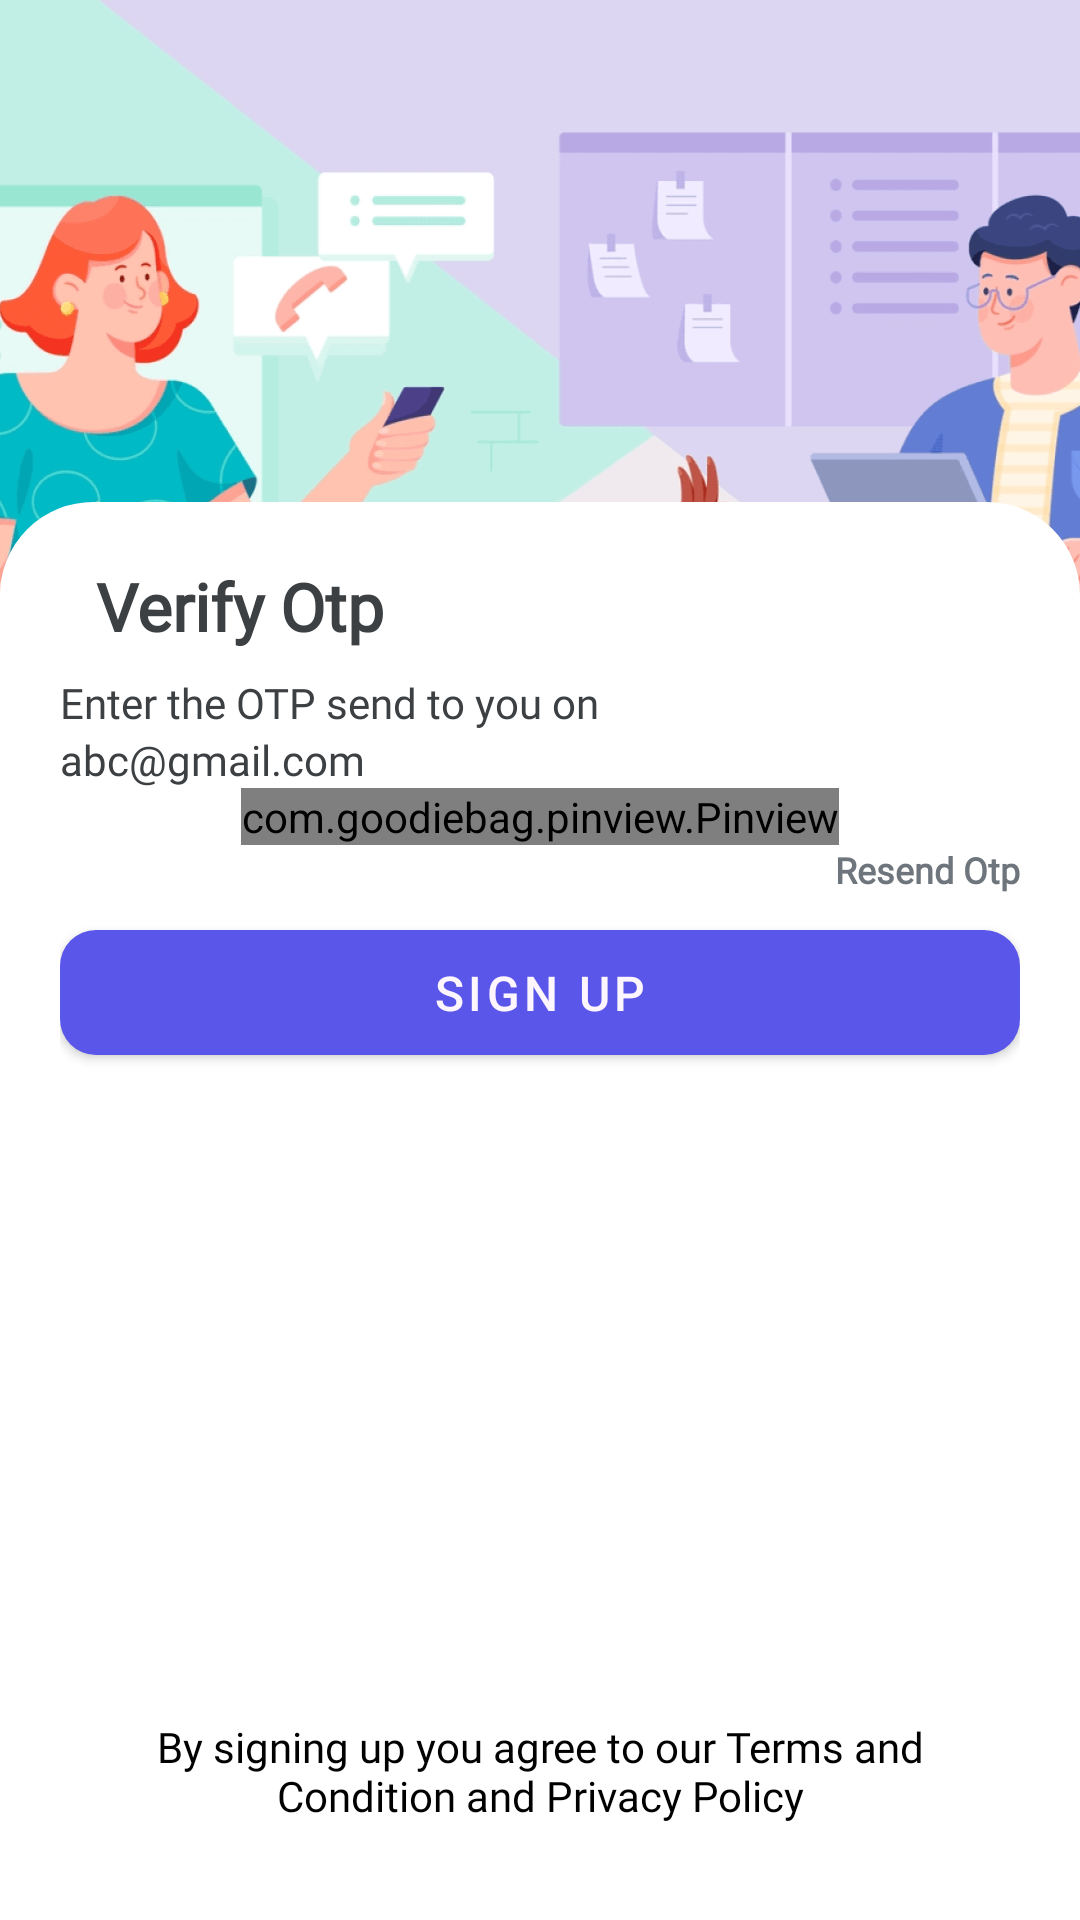

Write the Android layout XML for this screen, with the resource values it uses.
<!-- AndroidManifest.xml: application theme Theme.CallLogger -->
<!-- res/layout/fragment_otp_screen.xml -->
<?xml version="1.0" encoding="utf-8"?>
<androidx.constraintlayout.widget.ConstraintLayout xmlns:android="http://schemas.android.com/apk/res/android"
    xmlns:app="http://schemas.android.com/apk/res-auto"
    xmlns:tools="http://schemas.android.com/tools"
    android:layout_width="match_parent"
    android:layout_height="match_parent"
    tools:context=".ui.SignUpAndLogin.OtpScreenFragment">


    <RelativeLayout
        android:layout_width="match_parent"
        android:id="@+id/rLMain"
        android:layout_height="match_parent">

        <ImageView
            android:id="@+id/imgBackground"
            android:layout_width="match_parent"
            android:layout_height="wrap_content"
            android:background="@drawable/sign_up_background" />

        <LinearLayout
            android:layout_width="match_parent"
            android:layout_height="match_parent"
            android:layout_below="@+id/imgBackground"
            android:layout_marginTop="-210dp"
            android:background="@drawable/card_corner_background"
            android:orientation="vertical"
            android:padding="@dimen/dimens_20">

            <LinearLayout
                android:layout_width="wrap_content"
                android:layout_height="wrap_content"
                android:gravity="center"
                android:orientation="horizontal">

                <ImageButton
                    android:id="@+id/ibBack"
                    android:layout_width="@dimen/dimen_24"
                    android:layout_height="@dimen/dimen_24"
                    android:layout_marginEnd="@dimen/dimens_12"
                    android:background="@null"
                    android:src="@drawable/ic_back_arrow" />

                <TextView
                    android:id="@+id/welcomeTxt"
                    android:layout_width="wrap_content"
                    android:layout_height="wrap_content"
                    android:fontFamily="@font/poppins_semibold"
                    android:text="Verify Otp"
                    android:textColor="#3D4043"
                    android:textSize="@dimen/dimens_22"
                    android:textStyle="bold" />
            </LinearLayout>


            <TextView
                android:id="@+id/enterOtpTxt"
                android:layout_width="wrap_content"
                android:layout_height="wrap_content"
                android:layout_marginTop="@dimen/dimens_8"
                android:fontFamily="@font/montserrat_regular"
                android:text="Enter the OTP send to you on"
                android:textColor="#3D4043"
                android:textSize="@dimen/dimens_14" />

            <TextView
                android:id="@+id/enterOtpEmailTxt"
                android:layout_width="wrap_content"
                android:layout_height="wrap_content"
                android:fontFamily="@font/montserrat_regular"
                android:text="abc@gmail.com"
                android:textColor="#3D4043"
                android:textSize="@dimen/dimens_14" />


            <com.goodiebag.pinview.Pinview
                android:id="@+id/pinView"
                android:layout_width="wrap_content"
                android:layout_height="wrap_content"
                android:layout_gravity="center"
                app:cursorVisible="true"
                app:forceKeyboard="true"
                app:hint="0"
                app:inputType="number"
                app:password="false"
                app:pinBackground="@drawable/otp_background_selector"
                app:pinHeight="40dp"
                app:pinLength="6"
                app:pinWidth="@dimen/dimens_30" />

            <RelativeLayout
                android:layout_width="match_parent"
                android:layout_height="wrap_content">

                <TextView
                    android:id="@+id/resendOtp"
                    android:layout_width="wrap_content"
                    android:layout_height="wrap_content"
                    android:layout_alignParentEnd="true"
                    android:fontFamily="@font/montserrat_regular"
                    android:text="Resend Otp"
                    android:textColor="#6E757C"
                    android:textSize="@dimen/dimens_12"
                    android:textStyle="bold" />
            </RelativeLayout>

            <com.google.android.material.button.MaterialButton
                android:id="@+id/signUpBtn"
                android:layout_width="match_parent"
                android:layout_height="wrap_content"
                android:layout_marginTop="@dimen/dimens_6"
                android:padding="@dimen/dimens_10"
                android:text="Sign Up"
                android:textSize="@dimen/dimens_16"
                app:backgroundTint="#5956E9"
                app:cornerRadius="@dimen/dimens_12" />

        </LinearLayout>
    </RelativeLayout>

    <TextView
        android:id="@+id/termsTxt"
        android:layout_width="match_parent"
        android:layout_height="wrap_content"
        android:layout_marginTop="@dimen/dimens_40"
        android:fontFamily="@font/montserrat_regular"
        android:gravity="center"
        android:padding="32dp"
        android:text="By signing up you agree to our Terms and Condition and Privacy Policy"
        android:textColor="@color/black"
        android:textSize="@dimen/dimens_14"
        app:layout_constraintBottom_toBottomOf="parent" />

    <ProgressBar
        android:layout_width="@dimen/dimens_60"
        android:id="@+id/pbProgress"
        android:visibility="gone"
        android:layout_height="@dimen/dimens_60"
        app:layout_constraintStart_toStartOf="parent"
        app:layout_constraintEnd_toEndOf="parent"
        app:layout_constraintTop_toTopOf="parent"
        app:layout_constraintBottom_toBottomOf="parent"/>

    </androidx.constraintlayout.widget.ConstraintLayout>
<!-- resources referenced by this layout -->
<resources>
  <color name="black">#000000</color>
  <dimen name="dimens_10">10dp</dimen>
  <dimen name="dimens_12">12dp</dimen>
  <dimen name="dimens_14">14dp</dimen>
  <dimen name="dimens_16">16dp</dimen>
  <dimen name="dimens_20">20dp</dimen>
  <dimen name="dimens_22">22dp</dimen>
  <dimen name="dimens_30">30dp</dimen>
  <dimen name="dimens_40">40dp</dimen>
  <dimen name="dimens_6">6dp</dimen>
  <dimen name="dimens_60">60dp</dimen>
  <dimen name="dimens_8">8dp</dimen>
  <!-- drawable card_corner_background (drawable) -->
  <?xml version="1.0" encoding="utf-8"?>
  <shape xmlns:android="http://schemas.android.com/apk/res/android"
      android:shape="rectangle">
  
      <solid android:color="#FFFFFF" />
  
      <stroke
          android:width="2dp"
          android:color="#FFFFFF" />
  
      <padding
          android:bottom="5dp"
          android:left="5dp"
          android:right="5dp"
          android:top="5dp" />
  
      <corners
          android:topLeftRadius="@dimen/dimens_30"
          android:topRightRadius="@dimen/dimens_30" />
  
  </shape>
  <!-- drawable otp_background_selector (drawable) -->
  <?xml version="1.0" encoding="utf-8"?>
  <shape xmlns:android="http://schemas.android.com/apk/res/android"
      android:shape="rectangle">
  
      <solid android:color="#FFFFFF" />
  
  
      <stroke
          android:width="2dp"
          android:color="#E9E9E9" />
  
      <padding
          android:bottom="5dp"
          android:left="5dp"
          android:right="5dp"
          android:top="5dp" />
  
      <corners
          android:bottomRightRadius="@dimen/dimens_4"
          android:bottomLeftRadius="@dimen/dimens_4"
          android:topLeftRadius="@dimen/dimens_4"
          android:topRightRadius="@dimen/dimens_4" />
  
  </shape>
  <!-- drawable sign_up_background: png bitmap (drawable-xxhdpi, 97983 bytes) -->
  <style name="Theme.CallLogger" parent="Theme.MaterialComponents.Light.NoActionBar.Bridge">
          
          <item name="colorPrimary">@color/gray_complimentary</item>
          <item name="colorPrimaryVariant">@color/black</item>
          <item name="colorOnPrimary">@color/white_complimentary</item>
          
          <item name="colorSecondary">@color/dark</item>
          <item name="colorSecondaryVariant">@color/gray_complimentary</item>
          <item name="colorOnSecondary">@color/white_complimentary</item>
          
          <item name="android:statusBarColor" tools:targetApi="l">@color/white</item>
          
          <item name="android:windowLightStatusBar">true</item>
  
      </style>
  <dimen name="dimens_4">4dp</dimen>
  <color name="gray_complimentary">#B0A8B9</color>
  <color name="white_complimentary">#FEF6FF</color>
  <color name="dark">#3D4043</color>
  <color name="white">#FFFFFF</color>
</resources>
